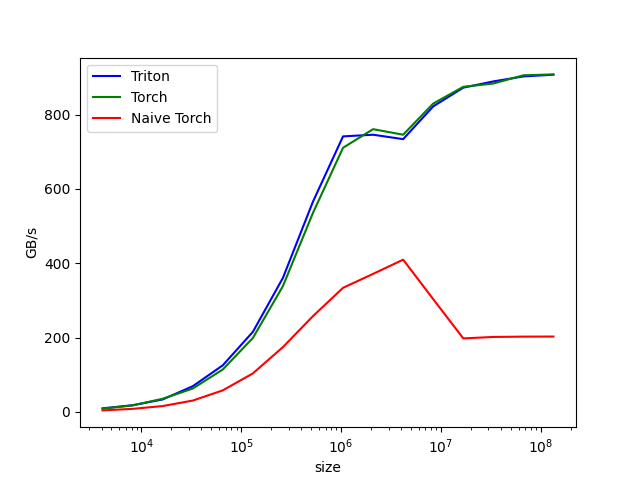

The file beside this chart, header and first rows:
size, Triton, Torch, Naive Torch
4096, 9.34, 8.54, 3.834
8192, 17.76, 17.21, 7.953
16384, 33.3, 35.2, 15.54
32768, 68.85, 62.64, 30.26
65536, 125.2, 113.9, 57.79
131072, 215.1, 198.7, 103.3
262144, 360.5, 338.3, 174.2
524288, 565.8, 535.6, 257.6
1048576, 741.4, 710.7, 333.8
2097152, 745.9, 760.8, 371.3
4194304, 734, 745.9, 409.5
8388608, 822.2, 829.7, 303.3
16777216, 872.6, 874.8, 197.6
33554432, 889.4, 883.8, 201.5
67108864, 902.8, 905.9, 202.4
134217728, 907.5, 908.3, 202.6
